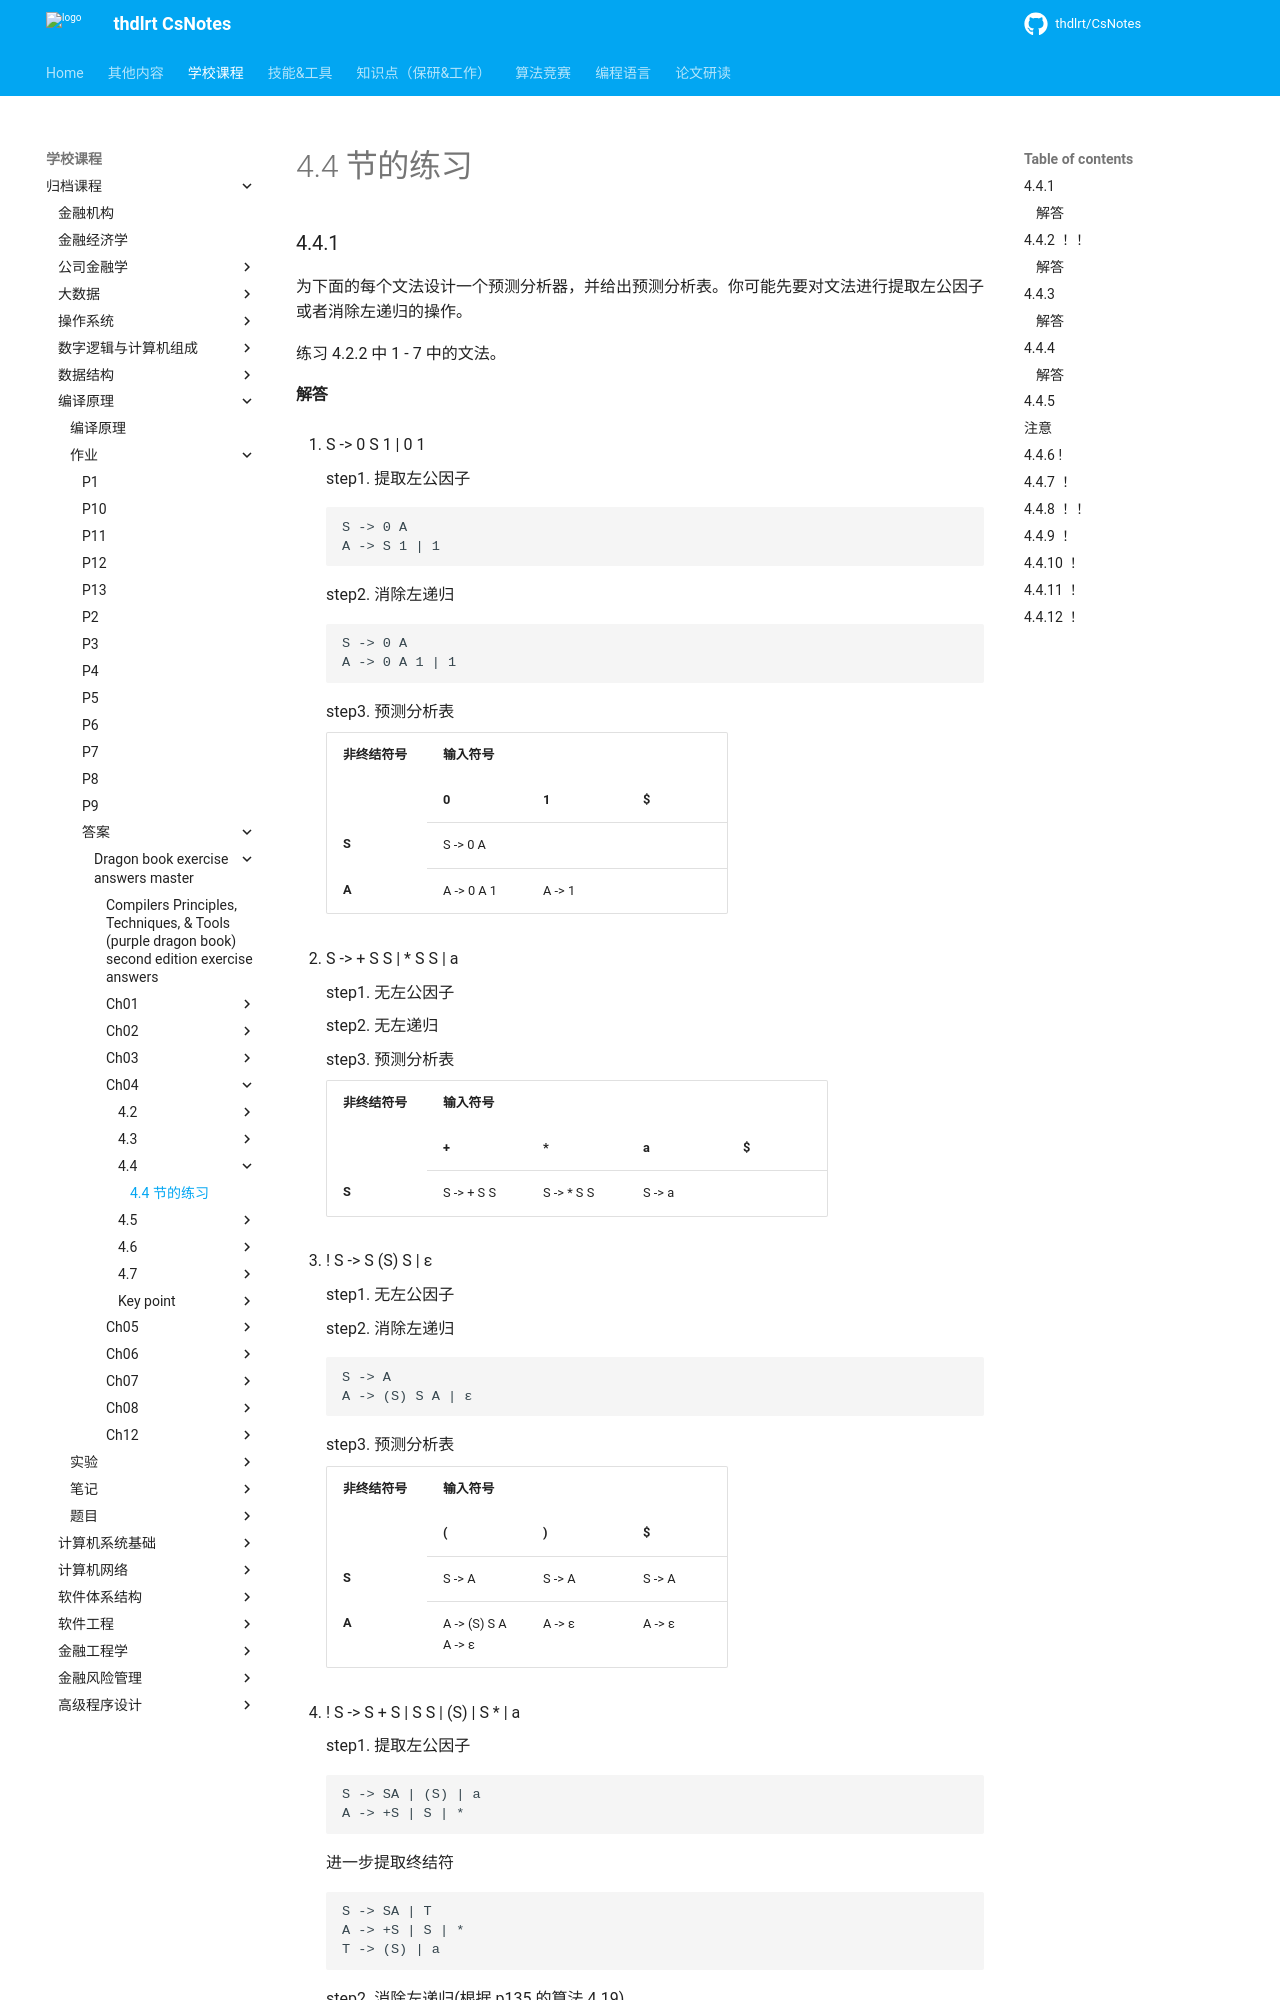

repository: thdlrt/CsNotes · page: 学校课程/归档课程/编译原理/作业/答案/dragon-book-exercise-answers-master/ch04/4.4/4.4/index.html · generator: mkdocs

# 4.4 节的练习

### 4.4.1

为下面的每个文法设计一个预测分析器，并给出预测分析表。你可能先要对文法进行提取左公因子或者消除左递归的操作。

练习 4.2.2 中 1 - 7 中的文法。

#### 解答

1. S -> 0 S 1 | 0 1

    step1. 提取左公因子
    
        S -> 0 A
        A -> S 1 | 1

    step2. 消除左递归
    
        S -> 0 A
        A -> 0 A 1 | 1
    
    step3. 预测分析表
    
    <table>
        <thead>
            <tr>
                <th rowspan="2">非终结符号</th>
                <th colspan="3">输入符号</th>
            </tr>
            <tr>
                <th>0</th>
                <th>1</th>
                <th>$</th>
            </tr>
        </thead>
        <tbody>
            <tr>
                <th>S</th>
                <td>S -> 0 A</td>
                <td></td>
                <td></td>
            </tr>
            <tr>
                <th>A</th>
                <td>A -> 0 A 1</td>
                <td>A -> 1</td>
                <td></td>
            </tr>
        </tbody>
    </table>

2. S -> + S S | \* S S | a
   
    step1. 无左公因子
    
    step2. 无左递归
    
    step3. 预测分析表
    
    <table>
        <thead>
            <tr>
                <th rowspan="2">非终结符号</th>
                <th colspan="4">输入符号</th>
            </tr>
            <tr>
                <th>+</th>
                <th>*</th>
                <th>a</th>
                <th>$</th>
            </tr>
        </thead>
        <tbody>
            <tr>
                <th>S</th>
                <td>S -> + S S</td>
                <td>S -> * S S</td>
                <td>S -> a</td>
                <td></td>
            </tr>
        </tbody>
    </table>
    
3. ! S -> S (S) S | ε

    step1. 无左公因子

    step2. 消除左递归
    
        S -> A
        A -> (S) S A | ε
    
    step3. 预测分析表
    
    <table>
        <thead>
            <tr>
                <th rowspan="2">非终结符号</th>
                <th colspan="3">输入符号</th>
            </tr>
            <tr>
                <th>(</th>
                <th>)</th>
                <th>$</th>
            </tr>
        </thead>
        <tbody>
            <tr>
                <th>S</th>
                <td>S -> A</td>
                <td>S -> A</td>
                <td>S -> A</td>
            </tr>
            <tr>
                <th>A</th>
                <td>A -> (S) S A<br/>A -> ε</td>
                <td>A -> ε</td>
                <td>A -> ε</td>
            </tr>
        </tbody>
    </table>
